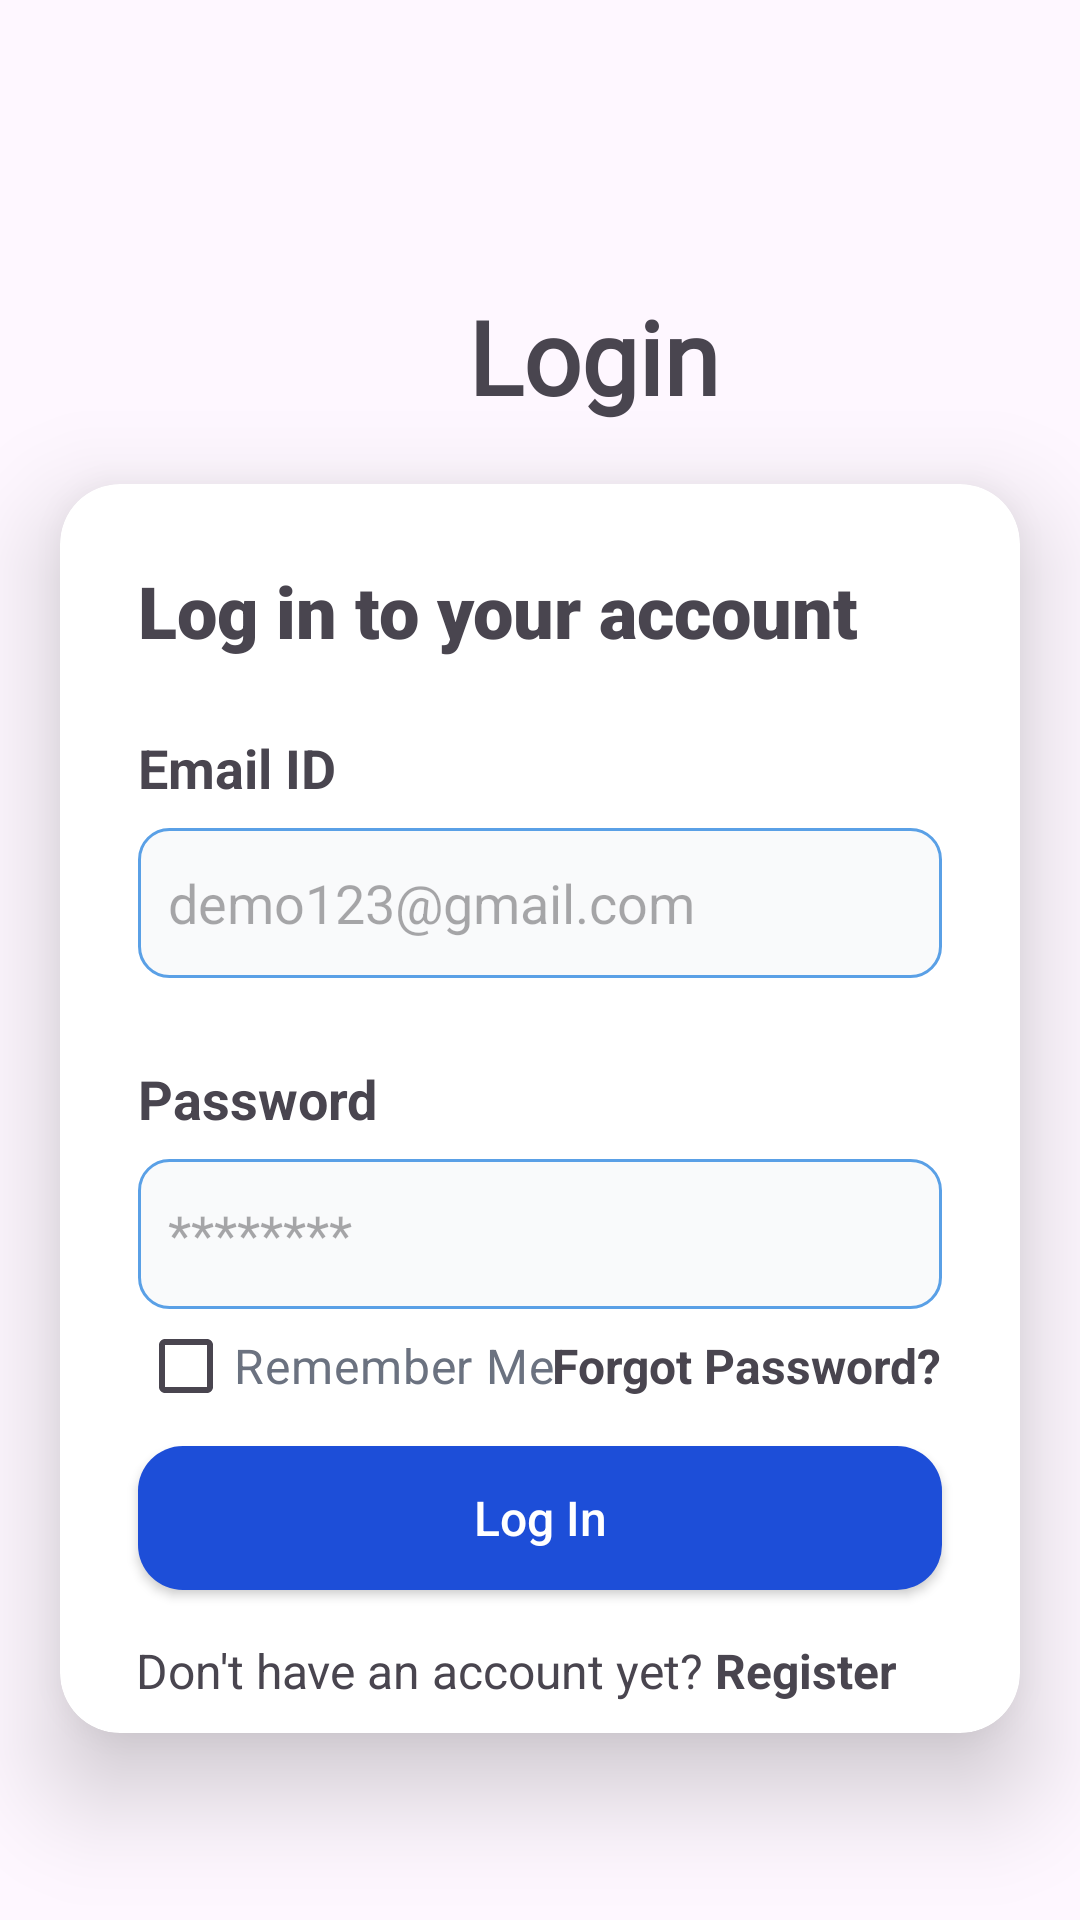

Here is an Android app screen rendered from its layout file. Give the layout XML and the strings, colors and styles it references.
<!-- AndroidManifest.xml: application theme Theme.ShoppingAppAdmin -->
<!-- res/layout/activity_login.xml -->
<?xml version="1.0" encoding="utf-8"?>
<androidx.constraintlayout.widget.ConstraintLayout xmlns:android="http://schemas.android.com/apk/res/android"
    xmlns:app="http://schemas.android.com/apk/res-auto"
    xmlns:tools="http://schemas.android.com/tools"
    android:id="@+id/main"
    android:layout_width="match_parent"
    android:layout_height="match_parent"
    tools:context=".LoginActivity">

    <TextView
        android:id="@+id/loginTxt"
        android:layout_width="wrap_content"
        android:layout_height="wrap_content"
        android:layout_marginStart="156dp"
        android:layout_marginTop="96dp"
        android:fontFamily="@font/anton"
        android:text="Login"
        android:textSize="34sp"
        android:textStyle="bold"
        app:layout_constraintStart_toStartOf="parent"
        app:layout_constraintTop_toTopOf="parent" />

    <androidx.cardview.widget.CardView
        android:id="@+id/cardview"
        android:layout_width="match_parent"
        android:layout_height="wrap_content"
        android:layout_margin="20dp"
        android:layout_marginTop="32dp"
        android:background="@drawable/card_bg"
        android:elevation="20dp"
        android:padding="10dp"
        app:cardCornerRadius="20dp"
        app:cardElevation="20dp"
        app:layout_constraintEnd_toEndOf="parent"
        app:layout_constraintStart_toStartOf="parent"
        app:layout_constraintTop_toBottomOf="@+id/loginTxt">

        <androidx.constraintlayout.widget.ConstraintLayout
            android:layout_width="match_parent"
            android:layout_height="match_parent"
            android:padding="10dp">


            <TextView
                android:id="@+id/textView3"
                android:layout_width="wrap_content"
                android:layout_height="wrap_content"
                android:layout_marginStart="16dp"
                android:layout_marginTop="16dp"
                android:fontFamily="sans-serif-black"
                android:text="Log in to your account"
                android:textSize="24sp"
                android:textStyle="bold"
                app:layout_constraintEnd_toEndOf="parent"
                app:layout_constraintHorizontal_bias="0.0"
                app:layout_constraintStart_toStartOf="parent"
                app:layout_constraintTop_toTopOf="parent" />

            <TextView
                android:id="@+id/email_txt"
                android:layout_width="wrap_content"
                android:layout_height="wrap_content"
                android:layout_marginStart="16dp"
                android:layout_marginTop="24dp"
                android:text="Email ID"
                android:textSize="18sp"
                android:textStyle="bold"
                app:layout_constraintEnd_toEndOf="@+id/textView3"
                app:layout_constraintHorizontal_bias="0.0"
                app:layout_constraintStart_toStartOf="parent"
                app:layout_constraintTop_toBottomOf="@+id/textView3" />

            <EditText
                android:id="@+id/email"
                android:layout_width="match_parent"
                android:layout_height="50dp"
                android:layout_marginStart="16dp"
                android:layout_marginTop="8dp"
                android:layout_marginEnd="16dp"
                android:background="@drawable/edit_text_bg"
                android:ems="10"
                android:hint="demo123@gmail.com"
                android:inputType="textEmailAddress"
                android:padding="10dp"
                app:layout_constraintEnd_toEndOf="parent"
                app:layout_constraintStart_toStartOf="@+id/email_txt"
                app:layout_constraintTop_toBottomOf="@+id/email_txt" />

            <TextView
                android:id="@+id/password_txt"
                android:layout_width="wrap_content"
                android:layout_height="wrap_content"
                android:layout_marginStart="16dp"
                android:layout_marginTop="28dp"
                android:text="Password"
                android:textSize="18sp"
                android:textStyle="bold"
                app:layout_constraintEnd_toEndOf="parent"
                app:layout_constraintHorizontal_bias="0.0"
                app:layout_constraintStart_toStartOf="parent"
                app:layout_constraintTop_toBottomOf="@+id/email" />

            <EditText
                android:id="@+id/password"
                android:layout_width="match_parent"
                android:layout_height="50dp"
                android:layout_marginStart="16dp"
                android:layout_marginTop="8dp"
                android:layout_marginEnd="16dp"
                android:background="@drawable/edit_text_bg"
                android:ems="10"
                android:hint="********"
                android:inputType="textPassword"
                android:padding="10dp"
                app:layout_constraintEnd_toEndOf="parent"
                app:layout_constraintStart_toStartOf="@+id/password_txt"
                app:layout_constraintTop_toBottomOf="@+id/password_txt" />

            <TextView
                android:id="@+id/forgotpassword"
                android:layout_width="wrap_content"
                android:layout_height="wrap_content"
                android:layout_marginTop="8dp"
                android:layout_marginEnd="16dp"
                android:text="Forgot Password?"
                android:textSize="16sp"
                android:textStyle="bold"
                app:layout_constraintEnd_toEndOf="parent"
                app:layout_constraintHorizontal_bias="1.0"
                app:layout_constraintStart_toStartOf="parent"
                app:layout_constraintTop_toBottomOf="@+id/password" />

            <CheckBox
                android:id="@+id/rememberMeCheckbox"
                android:layout_width="wrap_content"
                android:layout_height="wrap_content"
                android:layout_marginStart="16dp"
                android:text="Remember Me"
                android:textColor="#6b7280"
                android:textSize="16sp"
                app:layout_constraintBottom_toBottomOf="@id/forgotpassword"
                app:layout_constraintStart_toStartOf="parent"
                app:layout_constraintTop_toTopOf="@id/forgotpassword" />

            <androidx.appcompat.widget.AppCompatButton
                android:id="@+id/loginbutton"
                android:layout_width="0dp"
                android:layout_height="wrap_content"
                android:layout_marginStart="16dp"
                android:layout_marginTop="16dp"
                android:layout_marginEnd="16dp"
                android:background="@drawable/button_shape"
                android:text="Log In"
                android:textAllCaps="false"
                android:textColor="@color/white"
                android:textSize="16sp"
                app:layout_constraintEnd_toEndOf="parent"
                app:layout_constraintStart_toStartOf="parent"
                app:layout_constraintTop_toBottomOf="@+id/forgotpassword" />

            <TextView
                android:id="@+id/register"
                android:layout_width="wrap_content"
                android:layout_height="wrap_content"
                android:layout_marginTop="16dp"
                android:text="@string/don_t_have_an_account_yet_register"
                android:textSize="16sp"
                app:layout_constraintEnd_toEndOf="@+id/loginbutton"
                app:layout_constraintStart_toStartOf="parent"
                app:layout_constraintTop_toBottomOf="@id/loginbutton" />

            <ProgressBar
                android:id="@+id/progressBar"
                android:layout_width="wrap_content"
                android:layout_height="wrap_content"
                android:visibility="gone"
                app:layout_constraintBottom_toBottomOf="parent"
                app:layout_constraintEnd_toEndOf="parent"
                app:layout_constraintStart_toStartOf="parent"
                app:layout_constraintTop_toTopOf="parent"
                tools:layout_editor_absoluteY="20dp" />

        </androidx.constraintlayout.widget.ConstraintLayout>

    </androidx.cardview.widget.CardView>

</androidx.constraintlayout.widget.ConstraintLayout>
<!-- resources referenced by this layout -->
<resources>
  <!-- drawable button_shape (drawable) -->
  <?xml version="1.0" encoding="utf-8"?>
  <shape xmlns:android="http://schemas.android.com/apk/res/android">
  
      <solid android:color="#1d4ed8"/>
      <corners android:radius="15dp"/>
  
  </shape>
  <!-- drawable edit_text_bg (drawable) -->
  <?xml version="1.0" encoding="utf-8"?>
  <shape xmlns:android="http://schemas.android.com/apk/res/android">
  
      <solid android:color="#f9fafb"/>
      <corners android:radius="10dp"/>
      <stroke android:color="#5AA0E6"
          android:width="1dp"/>
  </shape>
  <string name="don_t_have_an_account_yet_register">Don\'t have an account yet? <b>Register</b></string>
  <style name="Theme.ShoppingAppAdmin" parent="Base.Theme.ShoppingAppAdmin" />
  <style name="Base.Theme.ShoppingAppAdmin" parent="Theme.Material3.DayNight.NoActionBar">
          
          <item name="colorPrimary">@android:color/holo_green_light</item>
      </style>
  <!-- not gathered from this repository: default colours our renderer supplied (Android Studio template values) -->
  <color name="white">#FFFFFFFF</color>
</resources>
